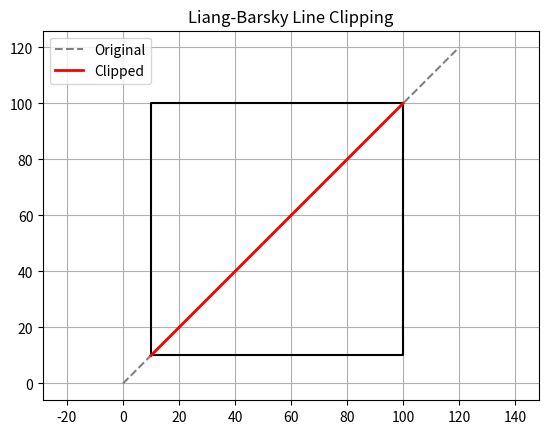

Here is the Python script that generated this plot:
"""Liang-Barsky line clipping with plotting demo.

Run this module to see the clipping result plotted with matplotlib.
"""
from typing import Optional, Tuple
import matplotlib.pyplot as plt

PointAndLine = Tuple[float, float, float, float]


def liang_barsky(
    x1: float,
    y1: float,
    x2: float,
    y2: float,
    xmin: float,
    ymin: float,
    xmax: float,
    ymax: float,
) -> Optional[PointAndLine]:
    """Perform Liang-Barsky line clipping.

    Returns (nx1, ny1, nx2, ny2) for the clipped segment, or None if
    the line lies completely outside the clipping window.
    """
    dx = x2 - x1
    dy = y2 - y1

    u1 = 0.0
    u2 = 1.0

    p = [-dx, dx, -dy, dy]
    q = [x1 - xmin, xmax - x1, y1 - ymin, ymax - y1]

    for pi, qi in zip(p, q):
        if pi == 0:
            if qi < 0:
                # Line is parallel to this boundary and outside
                return None
            # Line is parallel and inside for this boundary; continue
        else:
            t = qi / pi
            if pi < 0:
                if t > u1:
                    u1 = t
            else:
                if t < u2:
                    u2 = t

    if u1 > u2:
        return None

    nx1 = x1 + u1 * dx
    ny1 = y1 + u1 * dy
    nx2 = x1 + u2 * dx
    ny2 = y1 + u2 * dy

    return nx1, ny1, nx2, ny2


def draw(original: PointAndLine, clipped: Optional[PointAndLine], xmin: float, ymin: float, xmax: float, ymax: float) -> None:
    """Draw the clipping window, original line, and clipped line (if present)."""
    # Draw clipping rectangle
    rect_x = [xmin, xmax, xmax, xmin, xmin]
    rect_y = [ymin, ymin, ymax, ymax, ymin]
    plt.plot(rect_x, rect_y, color="black")

    x1, y1, x2, y2 = original
    # Original line dashed
    plt.plot([x1, x2], [y1, y2], linestyle="--", color="gray", label="Original")

    if clipped is not None:
        cx1, cy1, cx2, cy2 = clipped
        plt.plot([cx1, cx2], [cy1, cy2], linestyle="-", color="red", linewidth=2, label="Clipped")

    plt.title("Liang-Barsky Line Clipping")
    plt.axis("equal")
    plt.grid(True)
    plt.legend()
    plt.show()


if __name__ == "__main__":
    xmin = 10
    ymin = 10
    xmax = 100
    ymax = 100

    original = (0.0, 0.0, 120.0, 120.0)
    clipped = liang_barsky(*original, xmin, ymin, xmax, ymax)

    draw(original, clipped, xmin, ymin, xmax, ymax)
